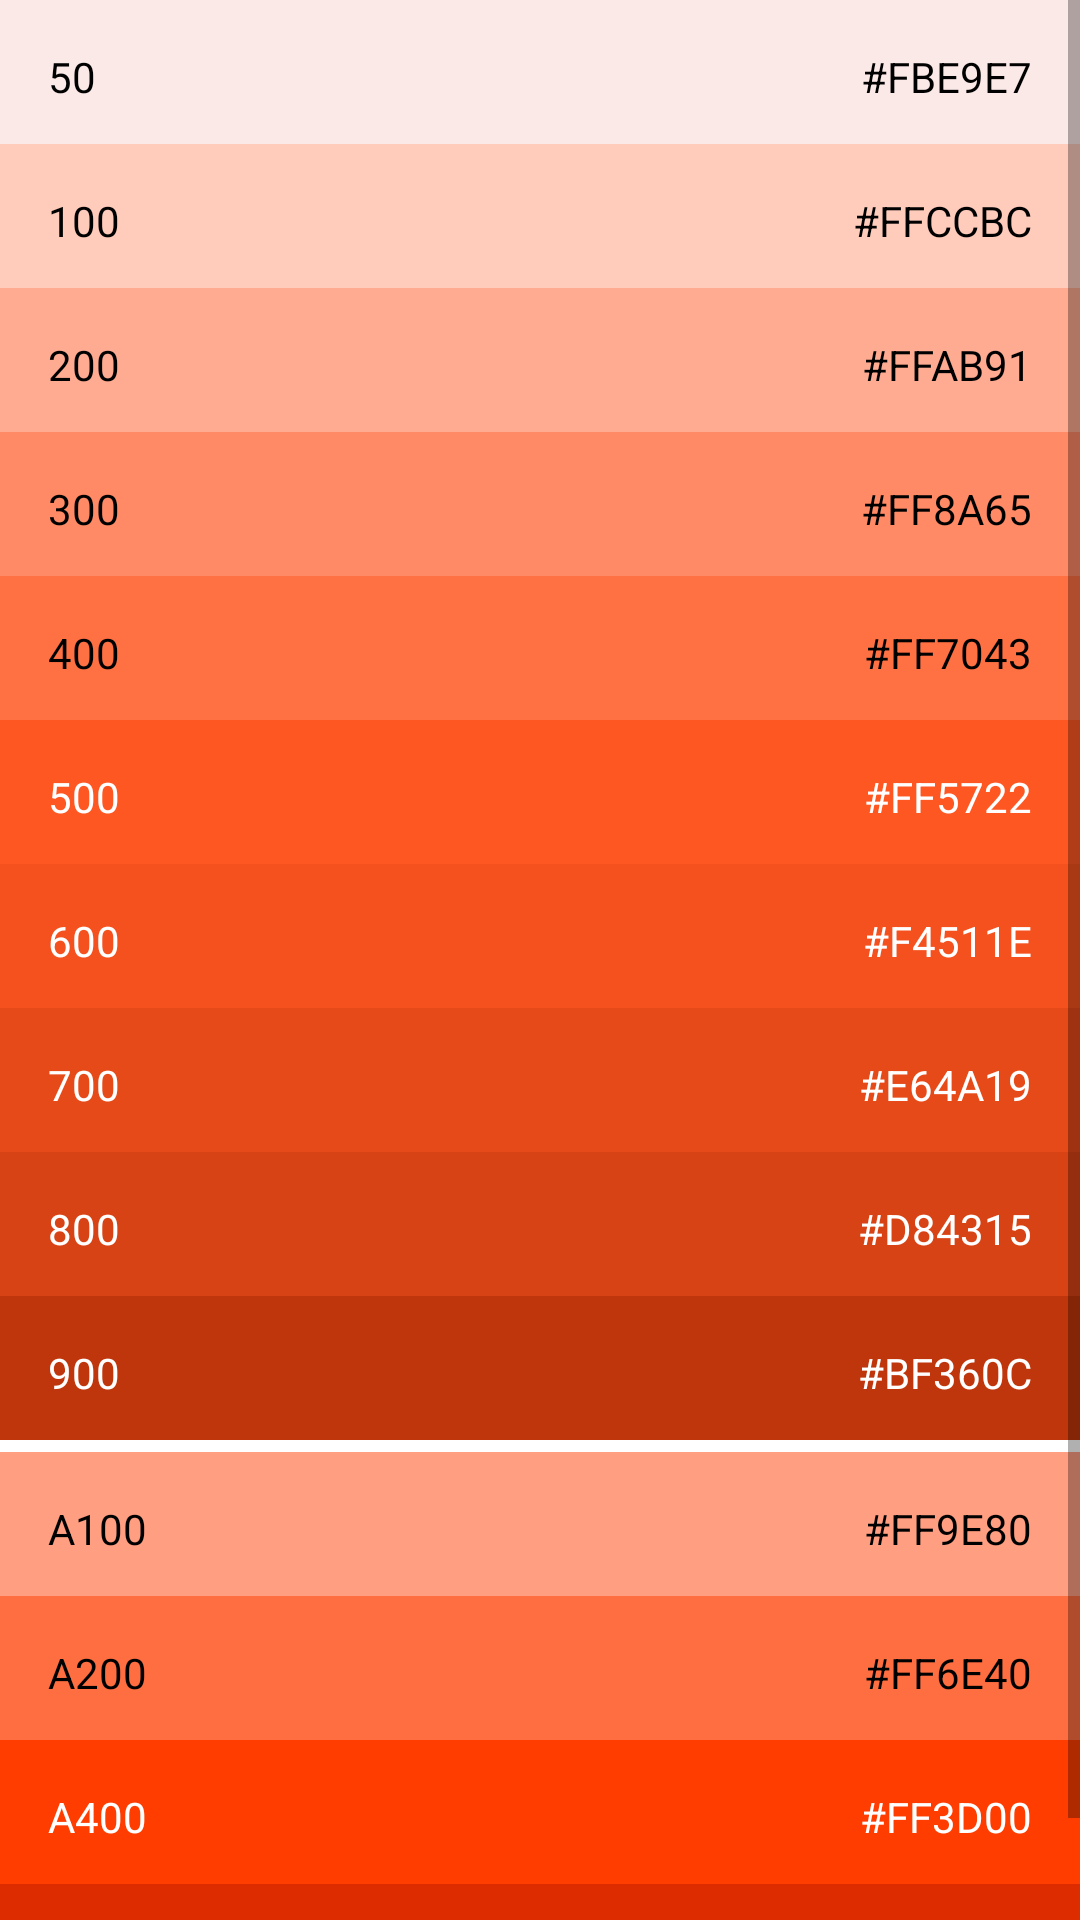

Reconstruct the res/layout file that produces this screen, plus the resources it refers to.
<!-- AndroidManifest.xml: activity theme Deep_Orange_ActionBar -->
<!-- res/layout/activity_deep_orange.xml -->
<?xml version="1.0" encoding="utf-8"?>
<ScrollView xmlns:android="http://schemas.android.com/apk/res/android"
    android:layout_width="match_parent"
    android:layout_height="match_parent"
    android:background="#FFFFFF">

    <LinearLayout
        android:layout_width="match_parent"
        android:layout_height="wrap_content"
        android:orientation="vertical">

        <RelativeLayout
            android:layout_width="match_parent"
            android:layout_height="48dp"
            android:background="#FBE9E7">

            <TextView
                style="@style/Color_Number"
                android:layout_alignParentStart="true"
                android:text="50" />

            <TextView
                style="@style/Color_Code"
                android:layout_alignParentEnd="true"
                android:text="#FBE9E7" />
        </RelativeLayout>

        <RelativeLayout
            android:layout_width="match_parent"
            android:layout_height="48dp"
            android:background="#FFCCBC">

            <TextView
                style="@style/Color_Number"
                android:layout_alignParentStart="true"
                android:text="100" />

            <TextView
                style="@style/Color_Code"
                android:layout_alignParentEnd="true"
                android:text="#FFCCBC" />
        </RelativeLayout>

        <RelativeLayout
            android:layout_width="match_parent"
            android:layout_height="48dp"
            android:background="#FFAB91">

            <TextView
                style="@style/Color_Number"
                android:layout_alignParentStart="true"
                android:text="200" />

            <TextView
                style="@style/Color_Code"
                android:layout_alignParentEnd="true"
                android:text="#FFAB91" />
        </RelativeLayout>

        <RelativeLayout
            android:layout_width="match_parent"
            android:layout_height="48dp"
            android:background="#FF8A65">

            <TextView
                style="@style/Color_Number"
                android:layout_alignParentStart="true"
                android:text="300" />

            <TextView
                style="@style/Color_Code"
                android:layout_alignParentEnd="true"
                android:text="#FF8A65" />
        </RelativeLayout>

        <RelativeLayout
            android:layout_width="match_parent"
            android:layout_height="48dp"
            android:background="#FF7043">

            <TextView
                style="@style/Color_Number"
                android:layout_alignParentStart="true"
                android:text="400" />

            <TextView
                style="@style/Color_Code"
                android:layout_alignParentEnd="true"
                android:text="#FF7043" />
        </RelativeLayout>

        <RelativeLayout
            android:layout_width="match_parent"
            android:layout_height="48dp"
            android:background="#FF5722">

            <TextView
                style="@style/Color_Number"
                android:layout_alignParentStart="true"
                android:text="500"
                android:textColor="#FFFFFF" />

            <TextView
                style="@style/Color_Code"
                android:layout_alignParentEnd="true"
                android:text="#FF5722"
                android:textColor="#FFFFFF" />
        </RelativeLayout>

        <RelativeLayout
            android:layout_width="match_parent"
            android:layout_height="48dp"
            android:background="#F4511E">

            <TextView
                style="@style/Color_Number"
                android:layout_alignParentStart="true"
                android:text="600"
                android:textColor="#FFFFFF" />

            <TextView
                style="@style/Color_Code"
                android:layout_alignParentEnd="true"
                android:text="#F4511E"
                android:textColor="#FFFFFF" />
        </RelativeLayout>

        <RelativeLayout
            android:layout_width="match_parent"
            android:layout_height="48dp"
            android:background="#E64A19">

            <TextView
                style="@style/Color_Number"
                android:layout_alignParentStart="true"
                android:text="700"
                android:textColor="#FFFFFF" />

            <TextView
                style="@style/Color_Code"
                android:layout_alignParentEnd="true"
                android:text="#E64A19"
                android:textColor="#FFFFFF" />
        </RelativeLayout>

        <RelativeLayout
            android:layout_width="match_parent"
            android:layout_height="48dp"
            android:background="#D84315">

            <TextView
                style="@style/Color_Number"
                android:layout_alignParentStart="true"
                android:text="800"
                android:textColor="#FFFFFF" />

            <TextView
                style="@style/Color_Code"
                android:layout_alignParentEnd="true"
                android:text="#D84315"
                android:textColor="#FFFFFF" />
        </RelativeLayout>

        <RelativeLayout
            android:layout_width="match_parent"
            android:layout_height="48dp"
            android:background="#BF360C">

            <TextView
                style="@style/Color_Number"
                android:layout_alignParentStart="true"
                android:text="900"
                android:textColor="#FFFFFF" />

            <TextView
                style="@style/Color_Code"
                android:layout_alignParentEnd="true"
                android:text="#BF360C"
                android:textColor="#FFFFFF" />
        </RelativeLayout>

        <View
            android:layout_width="match_parent"
            android:layout_height="4dp"
            android:background="#FFFFFF" />

        <RelativeLayout
            android:layout_width="match_parent"
            android:layout_height="48dp"
            android:background="#FF9E80">

            <TextView
                style="@style/Color_Number"
                android:layout_alignParentStart="true"
                android:text="A100" />

            <TextView
                style="@style/Color_Code"
                android:layout_alignParentEnd="true"
                android:text="#FF9E80" />
        </RelativeLayout>

        <RelativeLayout
            android:layout_width="match_parent"
            android:layout_height="48dp"
            android:background="#FF6E40">

            <TextView
                style="@style/Color_Number"
                android:layout_alignParentStart="true"
                android:text="A200" />

            <TextView
                style="@style/Color_Code"
                android:layout_alignParentEnd="true"
                android:text="#FF6E40" />
        </RelativeLayout>

        <RelativeLayout
            android:layout_width="match_parent"
            android:layout_height="48dp"
            android:background="#FF3D00">

            <TextView
                style="@style/Color_Number"
                android:layout_alignParentStart="true"
                android:text="A400"
                android:textColor="#FFFFFF" />

            <TextView
                style="@style/Color_Code"
                android:layout_alignParentEnd="true"
                android:text="#FF3D00"
                android:textColor="#FFFFFF" />
        </RelativeLayout>

        <RelativeLayout
            android:layout_width="match_parent"
            android:layout_height="48dp"
            android:background="#DD2C00">

            <TextView
                style="@style/Color_Number"
                android:layout_alignParentStart="true"
                android:text="A700"
                android:textColor="#FFFFFF" />

            <TextView
                style="@style/Color_Code"
                android:layout_alignParentEnd="true"
                android:text="#DD2C00"
                android:textColor="#FFFFFF" />
        </RelativeLayout>
    </LinearLayout>
</ScrollView>
<!-- resources referenced by this layout -->
<resources>
  <style name="Color_Code">
          
          <item name="android:layout_centerVertical">true</item>
          <item name="android:background">#00000000</item>
          <item name="android:textColor">#000000</item>
          <item name="android:layout_width">wrap_content</item>
          <item name="android:layout_height">wrap_content</item>
          <item name="android:layout_margin">16dp</item>
      </style>
  <style name="Color_Number">
          
          <item name="android:textColor">#000000</item>
          <item name="android:background">#00000000</item>
          <item name="android:layout_centerVertical">true</item>
          <item name="android:layout_margin">16dp</item>
          <item name="android:layout_width">wrap_content</item>
          <item name="android:layout_height">wrap_content</item>
      </style>
  <style name="Deep_Orange_ActionBar" parent="@style/Theme.AppCompat.Light.DarkActionBar">
          <item name="android:background">@color/deep_orange</item>
      </style>
  <color name="deep_orange">#FF5752</color>
</resources>
